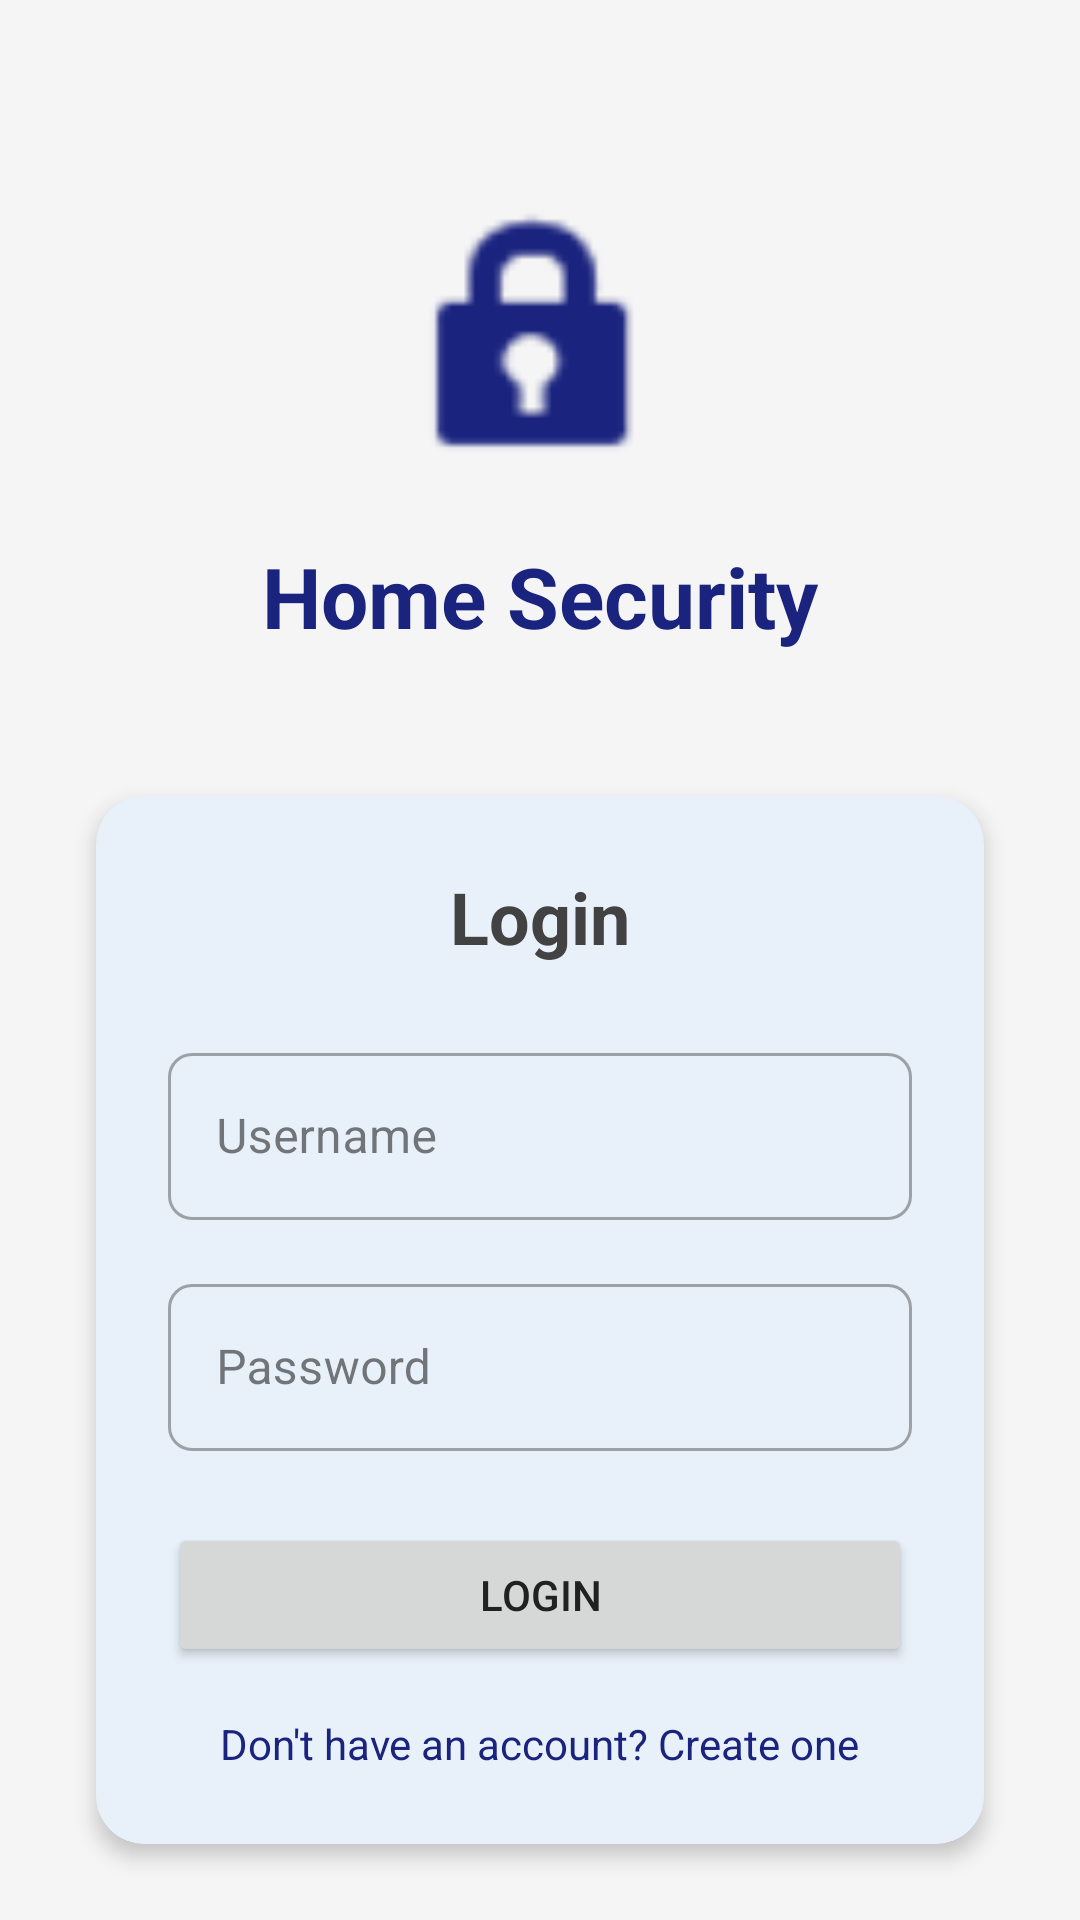

Reconstruct the res/layout file that produces this screen, plus the resources it refers to.
<!-- AndroidManifest.xml: application theme Theme.HomeSecurity -->
<!-- res/layout/activity_login_old.xml -->
<?xml version="1.0" encoding="utf-8"?>
<androidx.constraintlayout.widget.ConstraintLayout xmlns:android="http://schemas.android.com/apk/res/android"
    xmlns:app="http://schemas.android.com/apk/res-auto"
    xmlns:tools="http://schemas.android.com/tools"
    android:layout_width="match_parent"
    android:layout_height="match_parent"
    android:background="#F5F5F5"
    tools:context=".LoginActivity">

    <ImageView
        android:id="@+id/ivLogo"
        android:layout_width="100dp"
        android:layout_height="100dp"
        android:layout_marginTop="64dp"
        android:src="@android:drawable/ic_lock_idle_lock"
        app:tint="#1A237E"
        app:layout_constraintEnd_toEndOf="parent"
        app:layout_constraintStart_toStartOf="parent"
        app:layout_constraintTop_toTopOf="parent" />

    <TextView
        android:id="@+id/tvTitle"
        android:layout_width="wrap_content"
        android:layout_height="wrap_content"
        android:layout_marginTop="16dp"
        android:text="Home Security"
        android:textColor="#1A237E"
        android:textSize="28sp"
        android:textStyle="bold"
        app:layout_constraintEnd_toEndOf="parent"
        app:layout_constraintStart_toStartOf="parent"
        app:layout_constraintTop_toBottomOf="@+id/ivLogo" />

    <com.google.android.material.card.MaterialCardView
        android:layout_width="match_parent"
        android:layout_height="wrap_content"
        android:layout_marginHorizontal="32dp"
        android:layout_marginTop="48dp"
        app:cardCornerRadius="16dp"
        app:cardElevation="4dp"
        app:cardBackgroundColor="#FFFFFF"
        app:layout_constraintEnd_toEndOf="parent"
        app:layout_constraintStart_toStartOf="parent"
        app:layout_constraintTop_toBottomOf="@+id/tvTitle">

        <LinearLayout
            android:layout_width="match_parent"
            android:layout_height="wrap_content"
            android:orientation="vertical"
            android:padding="24dp">

            <TextView
                android:id="@+id/tvCardTitle"
                android:layout_width="wrap_content"
                android:layout_height="wrap_content"
                android:text="Login"
                android:textSize="24sp"
                android:textStyle="bold"
                android:textColor="#424242"
                android:layout_marginBottom="24dp"
                android:layout_gravity="center_horizontal"/>

            <com.google.android.material.textfield.TextInputLayout
                android:layout_width="match_parent"
                android:layout_height="wrap_content"
                android:layout_marginBottom="16dp"
                android:hint="Username"
                style="@style/Widget.MaterialComponents.TextInputLayout.OutlinedBox">

                <com.google.android.material.textfield.TextInputEditText
                    android:id="@+id/etUsername"
                    android:layout_width="match_parent"
                    android:layout_height="wrap_content"
                    android:inputType="textPersonName"/>
            </com.google.android.material.textfield.TextInputLayout>

            <com.google.android.material.textfield.TextInputLayout
                android:layout_width="match_parent"
                android:layout_height="wrap_content"
                android:layout_marginBottom="24dp"
                android:hint="Password"
                style="@style/Widget.MaterialComponents.TextInputLayout.OutlinedBox">

                <com.google.android.material.textfield.TextInputEditText
                    android:id="@+id/etPassword"
                    android:layout_width="match_parent"
                    android:layout_height="wrap_content"
                    android:inputType="textPassword"/>
            </com.google.android.material.textfield.TextInputLayout>

            <Button
                android:id="@+id/btnAction"
                android:layout_width="match_parent"
                android:layout_height="wrap_content"
                android:text="Login"
                android:padding="12dp"
                app:cornerRadius="8dp"/>

            <TextView
                android:id="@+id/tvSwitchMode"
                android:layout_width="wrap_content"
                android:layout_height="wrap_content"
                android:layout_marginTop="16dp"
                android:layout_gravity="center_horizontal"
                android:text="Don't have an account? Create one"
                android:textColor="#1A237E"
                android:clickable="true"
                android:focusable="true"
                android:background="?attr/selectableItemBackground"/>

        </LinearLayout>
    </com.google.android.material.card.MaterialCardView>

</androidx.constraintlayout.widget.ConstraintLayout>
<!-- resources referenced by this layout -->
<resources>
  <style name="Theme.HomeSecurity" parent="Base.Theme.HomeSecurity" />
  <style name="Base.Theme.HomeSecurity" parent="Theme.Material3.DayNight.NoActionBar">
          
          <item name="colorPrimary">@color/primary</item>
          <item name="colorOnPrimary">@color/white</item>
          
          
          <item name="colorSecondary">@color/secondary</item>
          <item name="colorOnSecondary">@color/white</item>
          
          
          <item name="android:colorBackground">@color/background</item>
          <item name="colorSurface">@color/surface</item>
          <item name="colorOnSurface">@color/text_primary</item>
          
          
          <item name="android:statusBarColor">@color/primary_dark</item>
          <item name="android:windowLightStatusBar">false</item>
          
          
          <item name="android:textColorPrimary">@color/text_primary</item>
          <item name="android:textColorSecondary">@color/text_secondary</item>
          <item name="android:textColorHint">@color/text_hint</item>
          
          
          <item name="shapeAppearanceSmallComponent">@style/ShapeAppearance.HomeSecurity.SmallComponent</item>
          <item name="shapeAppearanceMediumComponent">@style/ShapeAppearance.HomeSecurity.MediumComponent</item>
          <item name="shapeAppearanceLargeComponent">@style/ShapeAppearance.HomeSecurity.LargeComponent</item>
          
          
          <item name="materialButtonStyle">@style/Widget.HomeSecurity.Button</item>
          
          
          <item name="materialCardViewStyle">@style/Widget.HomeSecurity.CardView</item>
      </style>
  <color name="primary">#1565C0</color>
  <color name="white">#FFFFFFFF</color>
  <color name="secondary">#00C853</color>
  <color name="background">#F5F7FA</color>
  <color name="surface">#FFFFFF</color>
  <color name="text_primary">#212121</color>
  <color name="primary_dark">#0D47A1</color>
  <color name="text_secondary">#757575</color>
  <color name="text_hint">#9E9E9E</color>
  <style name="ShapeAppearance.HomeSecurity.SmallComponent" parent="ShapeAppearance.Material3.SmallComponent">
          <item name="cornerFamily">rounded</item>
          <item name="cornerSize">8dp</item>
      </style>
  <style name="ShapeAppearance.HomeSecurity.MediumComponent" parent="ShapeAppearance.Material3.MediumComponent">
          <item name="cornerFamily">rounded</item>
          <item name="cornerSize">12dp</item>
      </style>
  <style name="ShapeAppearance.HomeSecurity.LargeComponent" parent="ShapeAppearance.Material3.LargeComponent">
          <item name="cornerFamily">rounded</item>
          <item name="cornerSize">16dp</item>
      </style>
  <style name="Widget.HomeSecurity.Button" parent="Widget.Material3.Button">
          <item name="cornerRadius">12dp</item>
          <item name="android:textAllCaps">false</item>
          <item name="android:fontFamily">sans-serif-medium</item>
          <item name="android:letterSpacing">0.01</item>
          <item name="elevation">2dp</item>
      </style>
  <style name="Widget.HomeSecurity.CardView" parent="Widget.Material3.CardView.Elevated">
          <item name="cardCornerRadius">16dp</item>
          <item name="cardElevation">4dp</item>
          <item name="cardBackgroundColor">@color/card_background</item>
          <item name="strokeColor">@color/card_stroke</item>
          <item name="strokeWidth">0dp</item>
      </style>
  <color name="card_background">#FFFFFF</color>
  <color name="card_stroke">#E0E0E0</color>
</resources>
